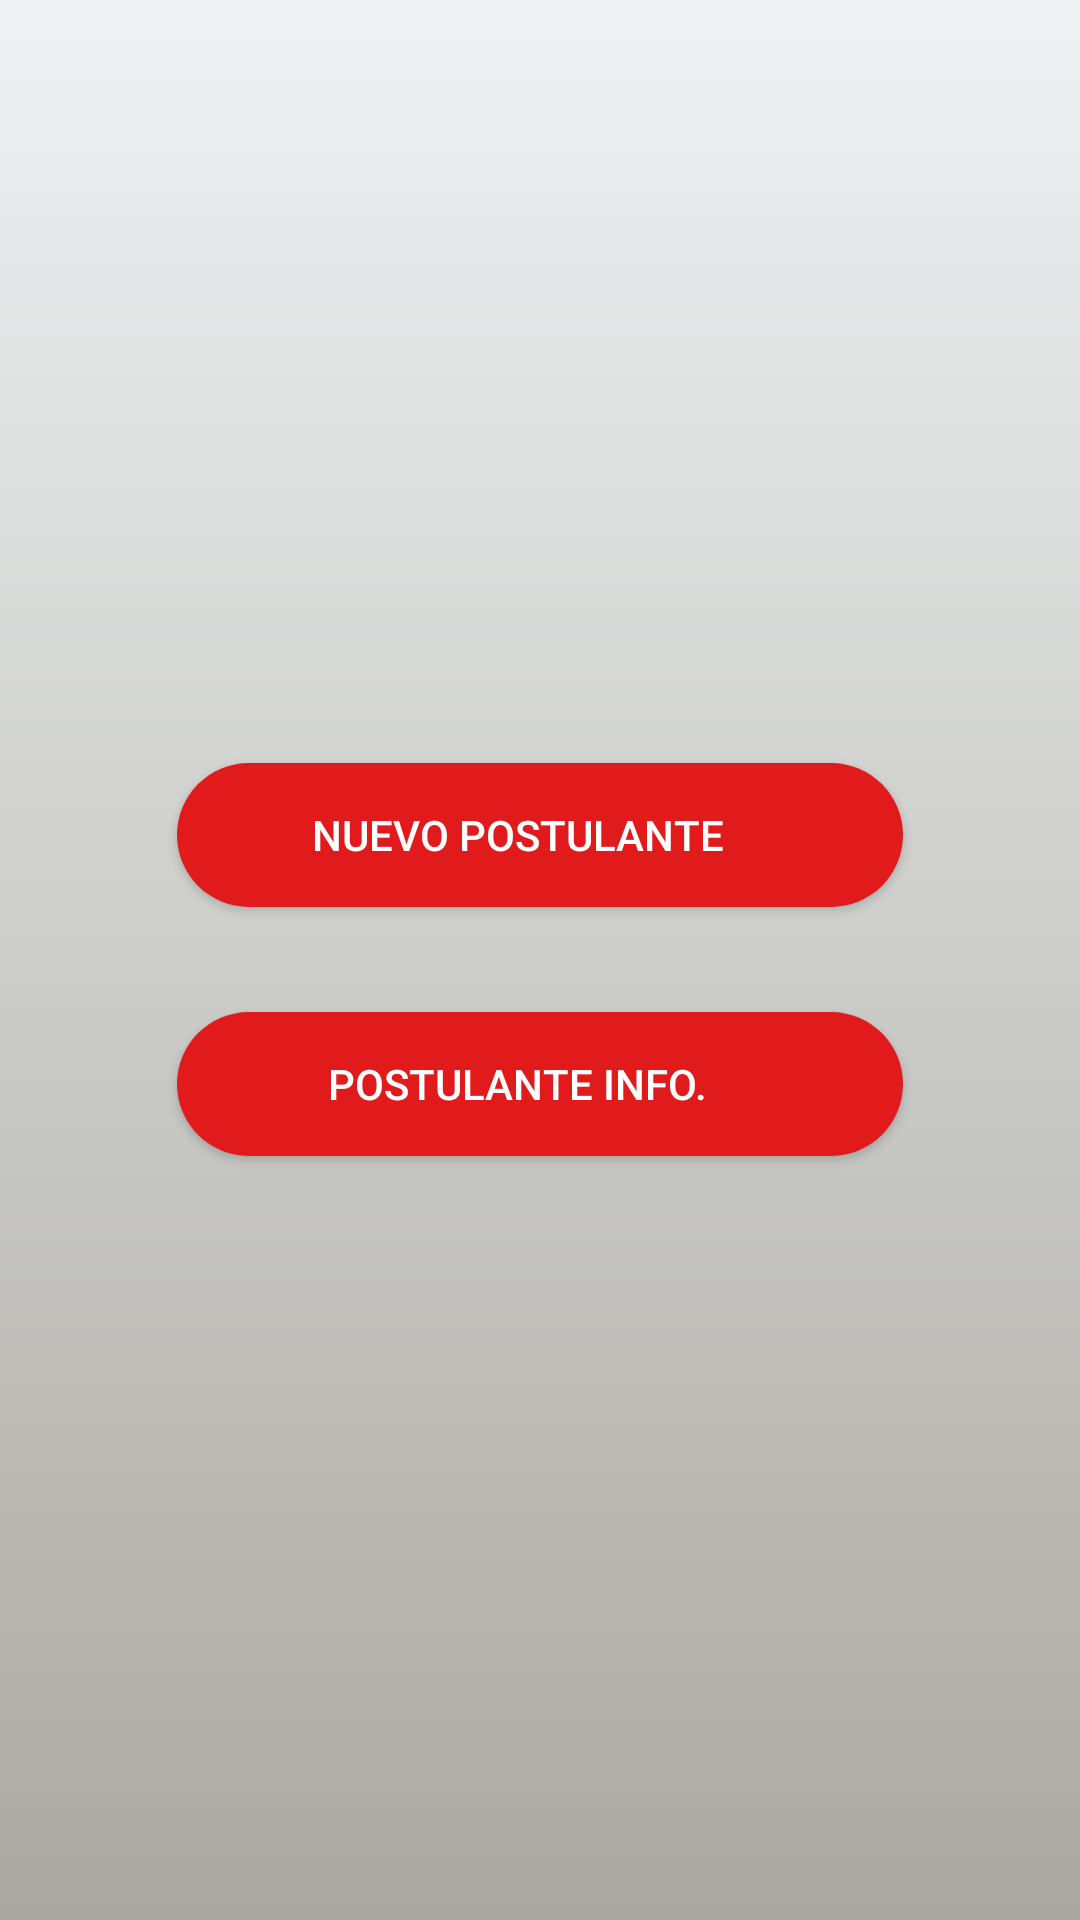

The Android layout XML behind this screen, and the referenced resources:
<!-- AndroidManifest.xml: application theme Theme.IDNP_Lab05 -->
<!-- res/layout/activity_menu.xml -->
<?xml version="1.0" encoding="utf-8"?>
<LinearLayout xmlns:android="http://schemas.android.com/apk/res/android"
    xmlns:app="http://schemas.android.com/apk/res-auto"
    xmlns:tools="http://schemas.android.com/tools"
    android:layout_width="match_parent"
    android:layout_height="match_parent"
    android:gravity="center"
    android:orientation="vertical"
    android:background="@drawable/gradient_background"
    tools:context=".MenuActivity">

    <Button
        android:id="@+id/btnNew"
        android:layout_width="242dp"
        android:layout_height="wrap_content"
        android:text="Nuevo Postulante"
        android:textColor="@color/white"
        android:background="@drawable/round_button"
        android:drawableEnd="@drawable/ic_round_new"
        android:paddingEnd="15dp"/>

    <TextView
        android:id="@+id/view"
        android:layout_width="match_parent"
        android:layout_height="35dp" />

    <Button
        android:id="@+id/btnInfo"
        android:layout_width="242dp"
        android:layout_height="wrap_content"
        android:text="Postulante Info."
        android:textColor="@color/white"
        android:background="@drawable/round_button"
        android:drawableEnd="@drawable/ic_round_info"
        android:paddingEnd="15dp"/>
</LinearLayout>
<!-- resources referenced by this layout -->
<resources>
  <color name="white">#FFFFFFFF</color>
  <!-- drawable gradient_background (drawable) -->
  <?xml version="1.0" encoding="utf-8"?>
  <selector xmlns:android="http://schemas.android.com/apk/res/android">
      <item>
          <shape>
              <gradient
                  android:angle="90"
                  android:startColor="#ABA8A1"
                  android:endColor="#eef2f3"
                  android:type="linear"/>
          </shape>
      </item>
  </selector>
  <!-- drawable round_button (drawable) -->
  <?xml version="1.0" encoding="utf-8"?>
  <shape
      xmlns:android="http://schemas.android.com/apk/res/android"
      android:shape="rectangle">
      <corners
          android:radius="45dp"/>
      <solid android:color="@color/red_01"/>
  </shape>
  <style name="Theme.IDNP_Lab05" parent="Theme.AppCompat.Light.NoActionBar">
          
          <item name="colorPrimary">@color/purple_500</item>
          <item name="colorPrimaryVariant">@color/purple_700</item>
          <item name="colorOnPrimary">@color/white</item>
          
          <item name="colorSecondary">@color/teal_200</item>
          <item name="colorSecondaryVariant">@color/teal_700</item>
          <item name="colorOnSecondary">@color/black</item>
          
          <item name="android:statusBarColor">?attr/colorPrimaryVariant</item>
          
      </style>
  <color name="red_01">#E11B1B</color>
  <color name="purple_500">#FF6200EE</color>
  <color name="purple_700">#FF3700B3</color>
  <color name="teal_200">#FF03DAC5</color>
  <color name="teal_700">#FF018786</color>
  <color name="black">#FF000000</color>
</resources>
